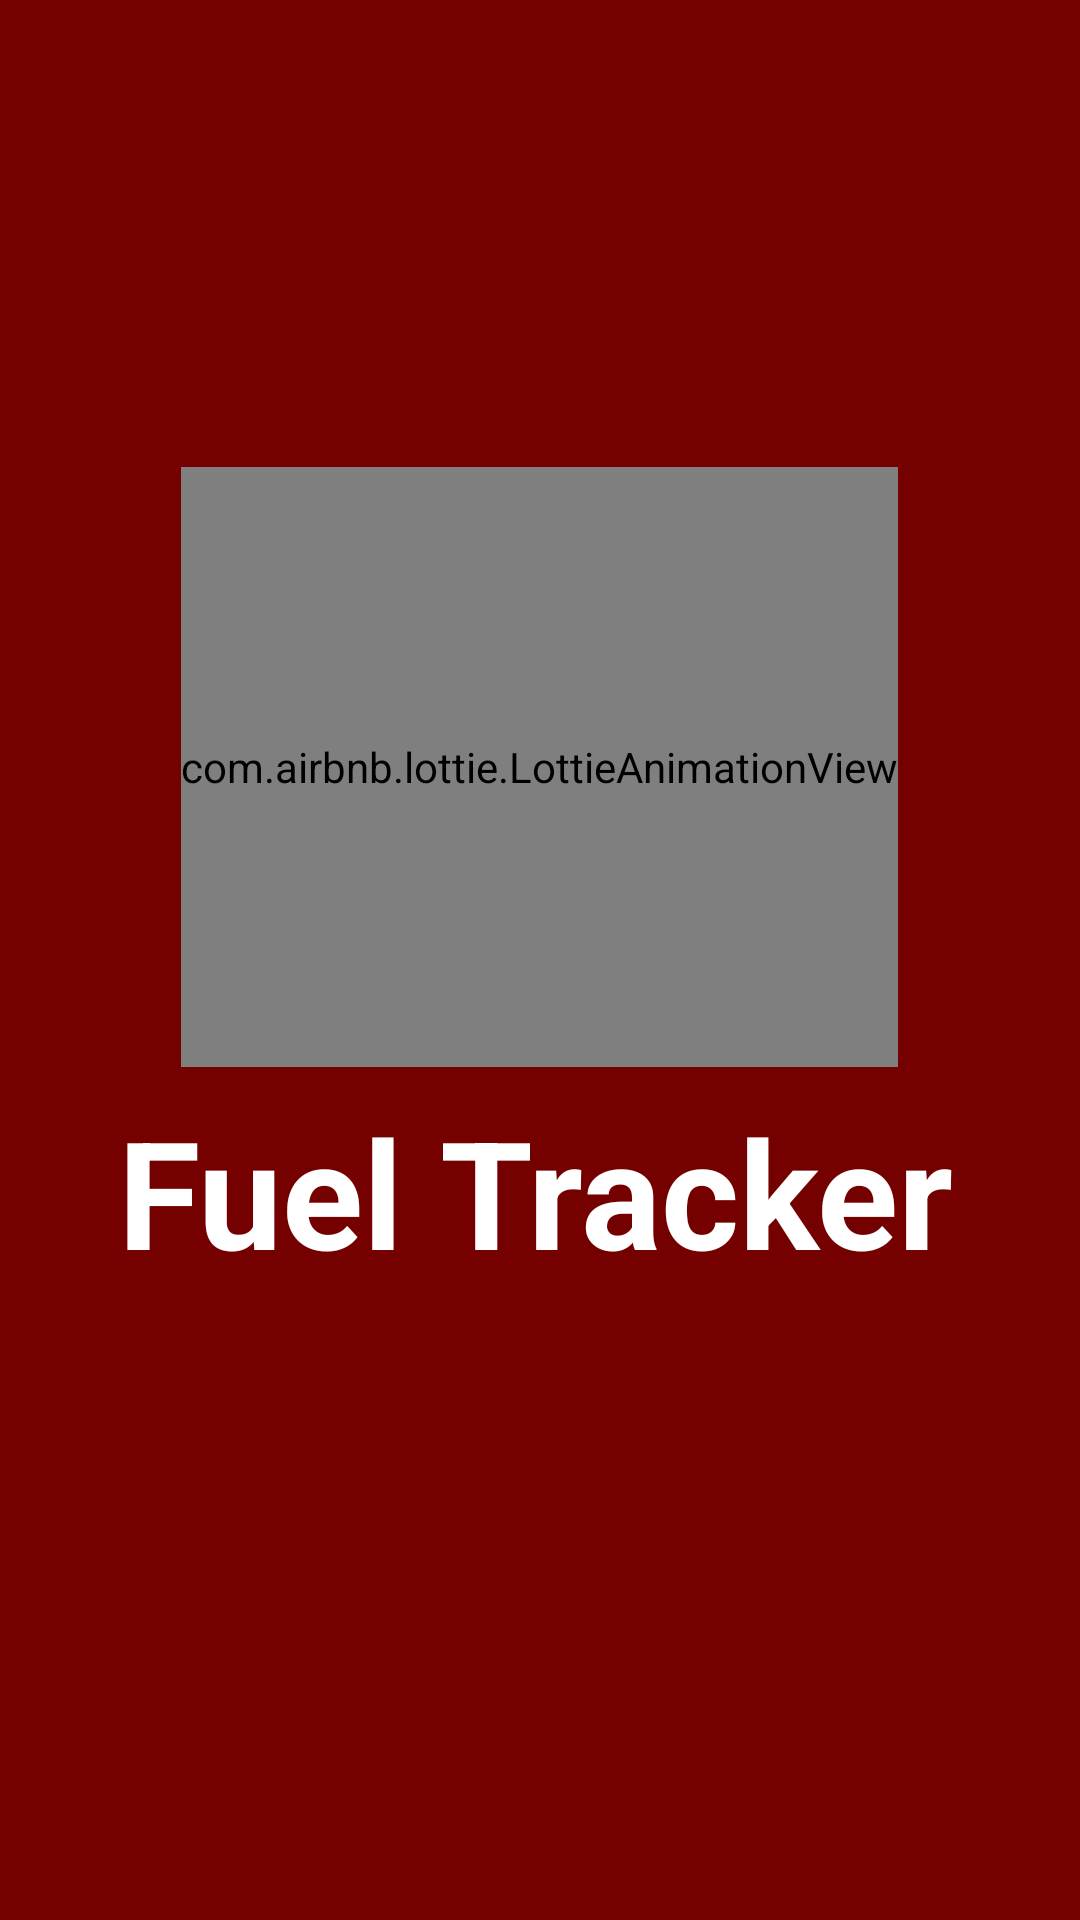

Write the Android layout XML for this screen, with the resource values it uses.
<!-- AndroidManifest.xml: application theme AppTheme -->
<!-- res/layout/activity_splash_screen.xml -->
<?xml version="1.0" encoding="utf-8"?>
<androidx.constraintlayout.widget.ConstraintLayout xmlns:android="http://schemas.android.com/apk/res/android"
    xmlns:app="http://schemas.android.com/apk/res-auto"
    xmlns:tools="http://schemas.android.com/tools"
    android:layout_width="match_parent"
    android:layout_height="match_parent"
    android:background="@color/colorPrimaryDark"
    tools:context=".ui.splash_screen.SplashScreen">

    
    
    
    
    
    
    
    
    
    
    
    
    

    
    
    
    
    
    
    
    
    
    

    <com.airbnb.lottie.LottieAnimationView
        android:id="@+id/splashAnimation"
        android:layout_width="wrap_content"
        android:layout_height="200dp"
        app:layout_constraintBottom_toBottomOf="parent"
        app:layout_constraintEnd_toEndOf="parent"
        app:layout_constraintHorizontal_bias="0.498"
        app:layout_constraintStart_toStartOf="parent"
        app:layout_constraintTop_toTopOf="parent"
        app:layout_constraintVertical_bias="0.354"
        app:lottie_autoPlay="true"
        app:lottie_rawRes="@raw/splash_animation" />

    <TextView
        android:id="@+id/LogoName"
        android:layout_width="300dp"
        android:layout_height="wrap_content"
        android:layout_marginTop="8dp"
        android:text="Fuel Tracker"
        android:textColor="@android:color/white"
        android:textSize="50sp"
        android:textStyle="bold"
        app:layout_constraintBottom_toBottomOf="parent"
        app:layout_constraintEnd_toEndOf="parent"
        app:layout_constraintHorizontal_bias="0.657"
        app:layout_constraintStart_toStartOf="parent"
        app:layout_constraintTop_toBottomOf="@+id/splashAnimation"
        app:layout_constraintVertical_bias="0.0" />

</androidx.constraintlayout.widget.ConstraintLayout>
<!-- resources referenced by this layout -->
<resources>
  <color name="colorPrimaryDark">#750000</color>
  <!-- drawable ic_logo (drawable) -->
  <vector android:height="100dp" android:tint="#FFFFFF"
      android:viewportHeight="24" android:viewportWidth="24"
      android:width="100dp" xmlns:android="http://schemas.android.com/apk/res/android">
      <path android:fillColor="@android:color/white" android:pathData="M17,5c0.83,0 1.5,-0.67 1.5,-1.5 0,-1 -1.5,-2.7 -1.5,-2.7s-1.5,1.7 -1.5,2.7c0,0.83 0.67,1.5 1.5,1.5zM12,5c0.83,0 1.5,-0.67 1.5,-1.5 0,-1 -1.5,-2.7 -1.5,-2.7s-1.5,1.7 -1.5,2.7c0,0.83 0.67,1.5 1.5,1.5zM7,5c0.83,0 1.5,-0.67 1.5,-1.5C8.5,2.5 7,0.8 7,0.8S5.5,2.5 5.5,3.5C5.5,4.33 6.17,5 7,5zM18.92,8.01C18.72,7.42 18.16,7 17.5,7h-11c-0.66,0 -1.21,0.42 -1.42,1.01L3,14v8c0,0.55 0.45,1 1,1h1c0.55,0 1,-0.45 1,-1v-1h12v1c0,0.55 0.45,1 1,1h1c0.55,0 1,-0.45 1,-1v-8l-2.08,-5.99zM6.5,18c-0.83,0 -1.5,-0.67 -1.5,-1.5S5.67,15 6.5,15s1.5,0.67 1.5,1.5S7.33,18 6.5,18zM17.5,18c-0.83,0 -1.5,-0.67 -1.5,-1.5s0.67,-1.5 1.5,-1.5 1.5,0.67 1.5,1.5 -0.67,1.5 -1.5,1.5zM5,13l1.5,-4.5h11L19,13L5,13z"/>
  </vector>
  <style name="AppTheme" parent="Theme.AppCompat.Light.NoActionBar">
          
          <item name="colorPrimary">@color/colorPrimary</item>
          <item name="colorPrimaryDark">@color/colorPrimaryDark</item>
          <item name="colorAccent">@color/colorAccent</item>
          <item name="android:windowAnimationStyle">@style/DialogPop_Animation</item> 
      </style>
  <color name="colorPrimary">#6200EE</color>
  <color name="colorAccent">#750000</color>
  <style name="DialogPop_Animation">
          <item name="android:windowEnterAnimation">@android:anim/fade_in</item>
          <item name="android:windowExitAnimation">@android:anim/fade_out</item>
      </style>
</resources>
